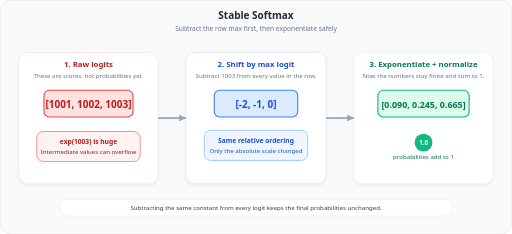
t = 0.00 s
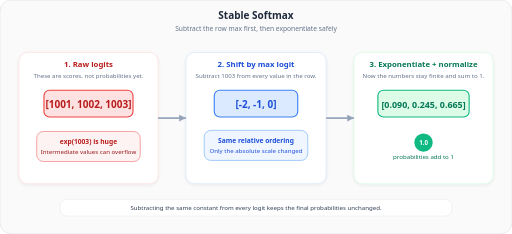
t = 0.19 s
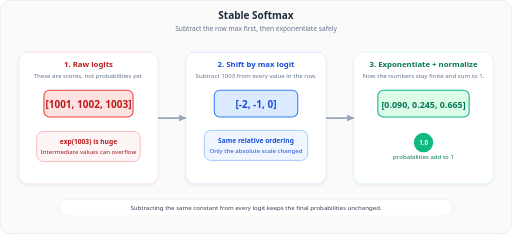
t = 0.53 s
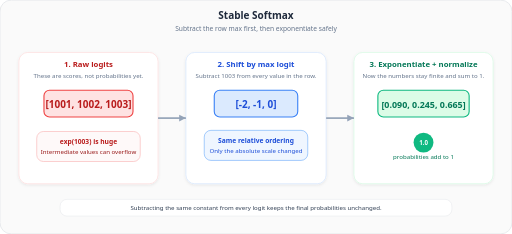
t = 0.75 s
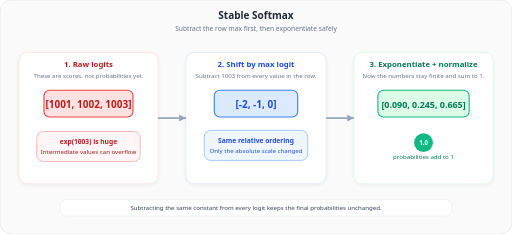
t = 1.05 s
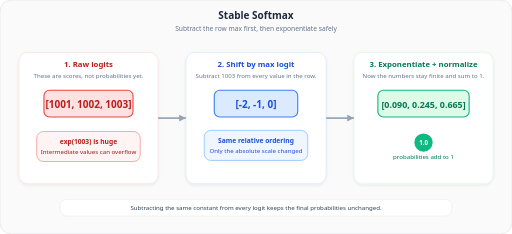
t = 1.23 s

The animated SVG that drew these frames (rendered in a browser with its animation timeline set to each time). Animation: 2 SMIL elements (animate=2); one cycle of 1.50 s, repeats indefinitely.

<svg xmlns="http://www.w3.org/2000/svg" viewBox="0 0 920 420" font-family="Segoe UI, Arial, sans-serif">
  <defs>
    <filter id="cardShadow6" x="-5%" y="-5%" width="110%" height="110%">
      <feDropShadow dx="0" dy="2" stdDeviation="3" flood-opacity="0.08"/>
    </filter>
  </defs>

  <rect width="920" height="420" rx="20" fill="#fafafa" stroke="#e5e7eb" stroke-width="1.5"/>

  <text x="460" y="34" text-anchor="middle" font-size="18" font-weight="700" fill="#1e293b">Stable Softmax</text>
  <text x="460" y="56" text-anchor="middle" font-size="12" fill="#64748b">Subtract the row max first, then exponentiate safely</text>

  <rect x="34" y="94" width="250" height="236" rx="16" fill="#ffffff" stroke="#fee2e2" stroke-width="1.5" filter="url(#cardShadow6)"/>
  <text x="159" y="120" text-anchor="middle" font-size="14" font-weight="700" fill="#b91c1c">1. Raw logits</text>
  <text x="159" y="140" text-anchor="middle" font-size="11" fill="#64748b">These are scores, not probabilities yet.</text>
  <rect x="79" y="162" width="160" height="48" rx="10" fill="#fee2e2" stroke="#ef4444" stroke-width="2"/>
  <text x="159" y="193" text-anchor="middle" font-size="18" font-weight="700" fill="#b91c1c">[1001, 1002, 1003]</text>
  <rect x="66" y="236" width="186" height="54" rx="12" fill="#fef2f2" stroke="#ef4444" stroke-width="1">
    <animate attributeName="opacity" values="1;0.45;1" dur="1.5s" repeatCount="indefinite"/>
  </rect>
  <text x="159" y="258" text-anchor="middle" font-size="12" font-weight="700" fill="#b91c1c">exp(1003) is huge</text>
  <text x="159" y="276" text-anchor="middle" font-size="11" fill="#991b1b">Intermediate values can overflow</text>

  <rect x="334" y="94" width="252" height="236" rx="16" fill="#ffffff" stroke="#dbeafe" stroke-width="1.5" filter="url(#cardShadow6)"/>
  <text x="460" y="120" text-anchor="middle" font-size="14" font-weight="700" fill="#1d4ed8">2. Shift by max logit</text>
  <text x="460" y="140" text-anchor="middle" font-size="11" fill="#64748b">Subtract 1003 from every value in the row.</text>
  <rect x="385" y="162" width="150" height="48" rx="10" fill="#dbeafe" stroke="#3b82f6" stroke-width="2"/>
  <text x="460" y="193" text-anchor="middle" font-size="18" font-weight="700" fill="#1d4ed8">[-2, -1, 0]</text>
  <rect x="367" y="234" width="186" height="54" rx="12" fill="#eff6ff" stroke="#60a5fa" stroke-width="1"/>
  <text x="460" y="256" text-anchor="middle" font-size="12" font-weight="700" fill="#1d4ed8">Same relative ordering</text>
  <text x="460" y="274" text-anchor="middle" font-size="11" fill="#1d4ed8">Only the absolute scale changed</text>

  <rect x="636" y="94" width="250" height="236" rx="16" fill="#ffffff" stroke="#dcfce7" stroke-width="1.5" filter="url(#cardShadow6)"/>
  <text x="761" y="120" text-anchor="middle" font-size="14" font-weight="700" fill="#047857">3. Exponentiate + normalize</text>
  <text x="761" y="140" text-anchor="middle" font-size="11" fill="#64748b">Now the numbers stay finite and sum to 1.</text>
  <rect x="679" y="162" width="164" height="48" rx="10" fill="#dcfce7" stroke="#10b981" stroke-width="2"/>
  <text x="761" y="193" text-anchor="middle" font-size="16" font-weight="700" fill="#047857">[0.090, 0.245, 0.665]</text>
  <circle cx="761" cy="256" r="16" fill="#10b981">
    <animate attributeName="r" values="16;18;16" dur="1.4s" repeatCount="indefinite"/>
  </circle>
  <text x="761" y="261" text-anchor="middle" font-size="11" font-weight="700" fill="#ffffff">1.0</text>
  <text x="761" y="286" text-anchor="middle" font-size="11" fill="#047857">probabilities add to 1</text>

  <g stroke="#94a3b8" stroke-width="3" fill="none">
    <line x1="284" y1="212" x2="334" y2="212"/>
    <line x1="586" y1="212" x2="636" y2="212"/>
  </g>
  <polygon points="334,212 322,206 322,218" fill="#94a3b8"/>
  <polygon points="636,212 624,206 624,218" fill="#94a3b8"/>

  <rect x="108" y="358" width="704" height="30" rx="12" fill="#ffffff" stroke="#e5e7eb" stroke-width="1"/>
  <text x="460" y="377" text-anchor="middle" font-size="11" fill="#334155">Subtracting the same constant from every logit keeps the final probabilities unchanged.</text>
</svg>
